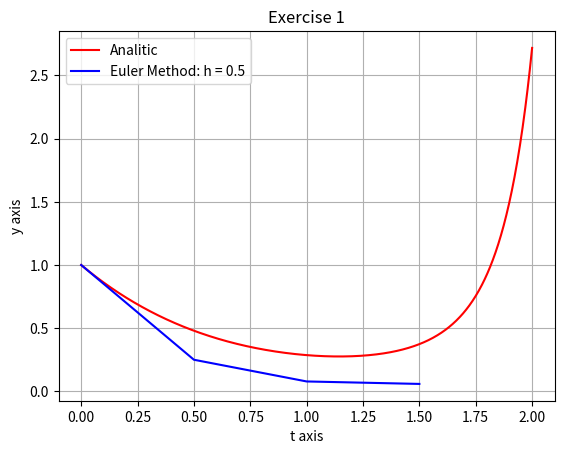

Write Python code to recreate this figure.
from numpy import exp, linspace
import matplotlib.pyplot as plt 


# ex_1. Solve the following differential equation analytically 
# and by the Euler method (Runge Kutta 1),
# with h = 0.5 and h = 0.25: Show both solutions in the same graph.

# setting 
h = 0.5
t_final = 2
n = int(t_final/h)

# creating arrays full of zeros
t = [0 for _ in range(n)]
y = [0 for _ in range(n)]

#defining initial conditions
y[0] = 1
t[0] = 0

# Euler Method
for k in range(1, n):
    t[k] = t[k-1] + h
    y[k] = y[k-1] + h*(y[k-1] * (t[k-1]**3 - 1.5))

# plot graph
ta = linspace(t[0], t_final, 1000) # time axis for analytical solution
ya = exp(((ta**4 - 6*ta)/4)) # analytical solution
plt.xlabel('t axis')
plt.ylabel('y axis')
plt.title('Exercise 1')
plt.plot(ta, ya, color='red', label = 'Analitic')
plt.plot(t, y, color='blue', label = f'Euler Method: h = {h}')
plt.legend(loc = 'upper left')
plt.grid()
plt.show()
